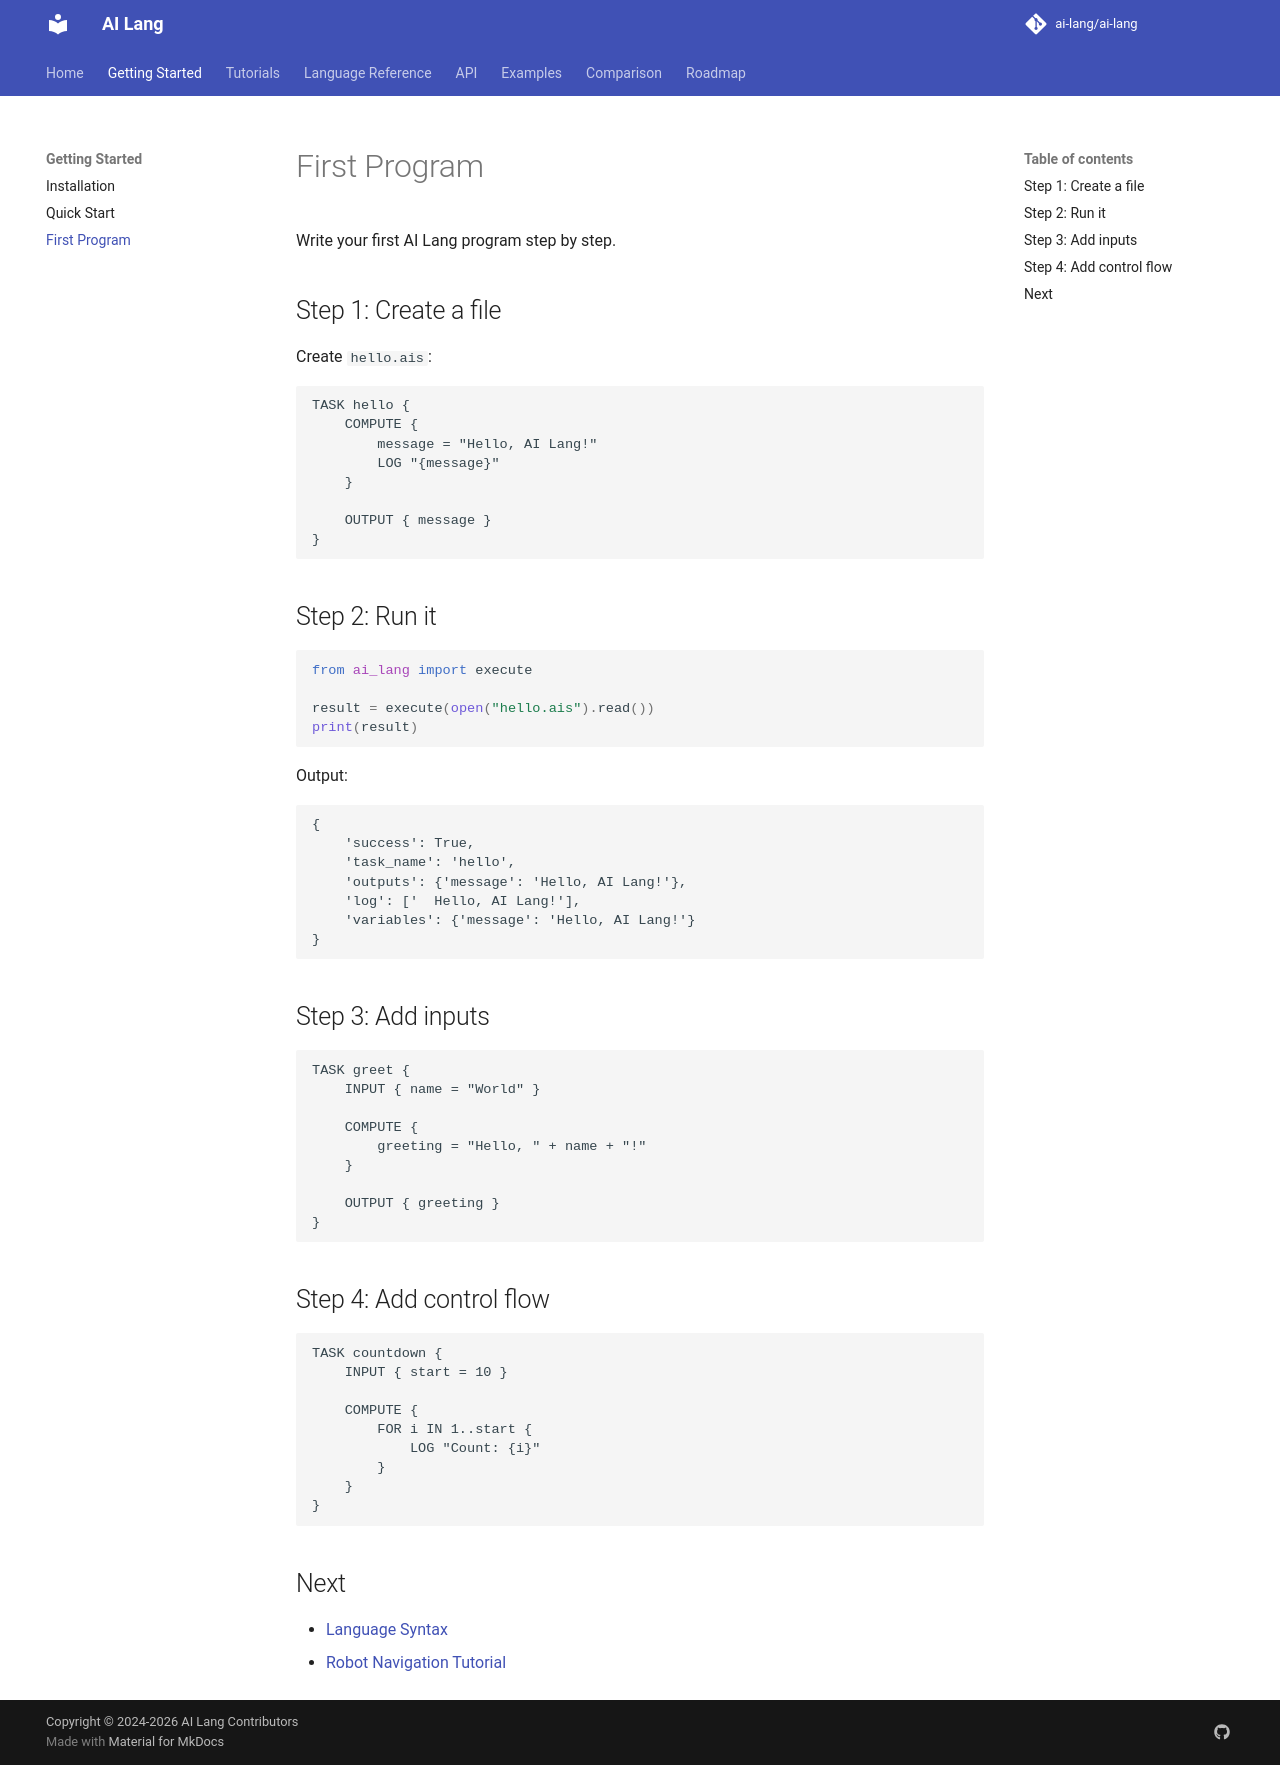

repository: promit7473/ai-lang · page: getting-started/first-program/index.html · generator: mkdocs

# First Program

Write your first AI Lang program step by step.

## Step 1: Create a file

Create `hello.ais`:

```ais
TASK hello {
    COMPUTE {
        message = "Hello, AI Lang!"
        LOG "{message}"
    }

    OUTPUT { message }
}
```

## Step 2: Run it

```python
from ai_lang import execute

result = execute(open("hello.ais").read())
print(result)
```

Output:
```
{
    'success': True,
    'task_name': 'hello',
    'outputs': {'message': 'Hello, AI Lang!'},
    'log': ['  Hello, AI Lang!'],
    'variables': {'message': 'Hello, AI Lang!'}
}
```

## Step 3: Add inputs

```ais
TASK greet {
    INPUT { name = "World" }

    COMPUTE {
        greeting = "Hello, " + name + "!"
    }

    OUTPUT { greeting }
}
```

## Step 4: Add control flow

```ais
TASK countdown {
    INPUT { start = 10 }

    COMPUTE {
        FOR i IN 1..start {
            LOG "Count: {i}"
        }
    }
}
```

## Next

- [Language Syntax](../language/syntax.md)
- [Robot Navigation Tutorial](../tutorials/robot-navigation.md)
